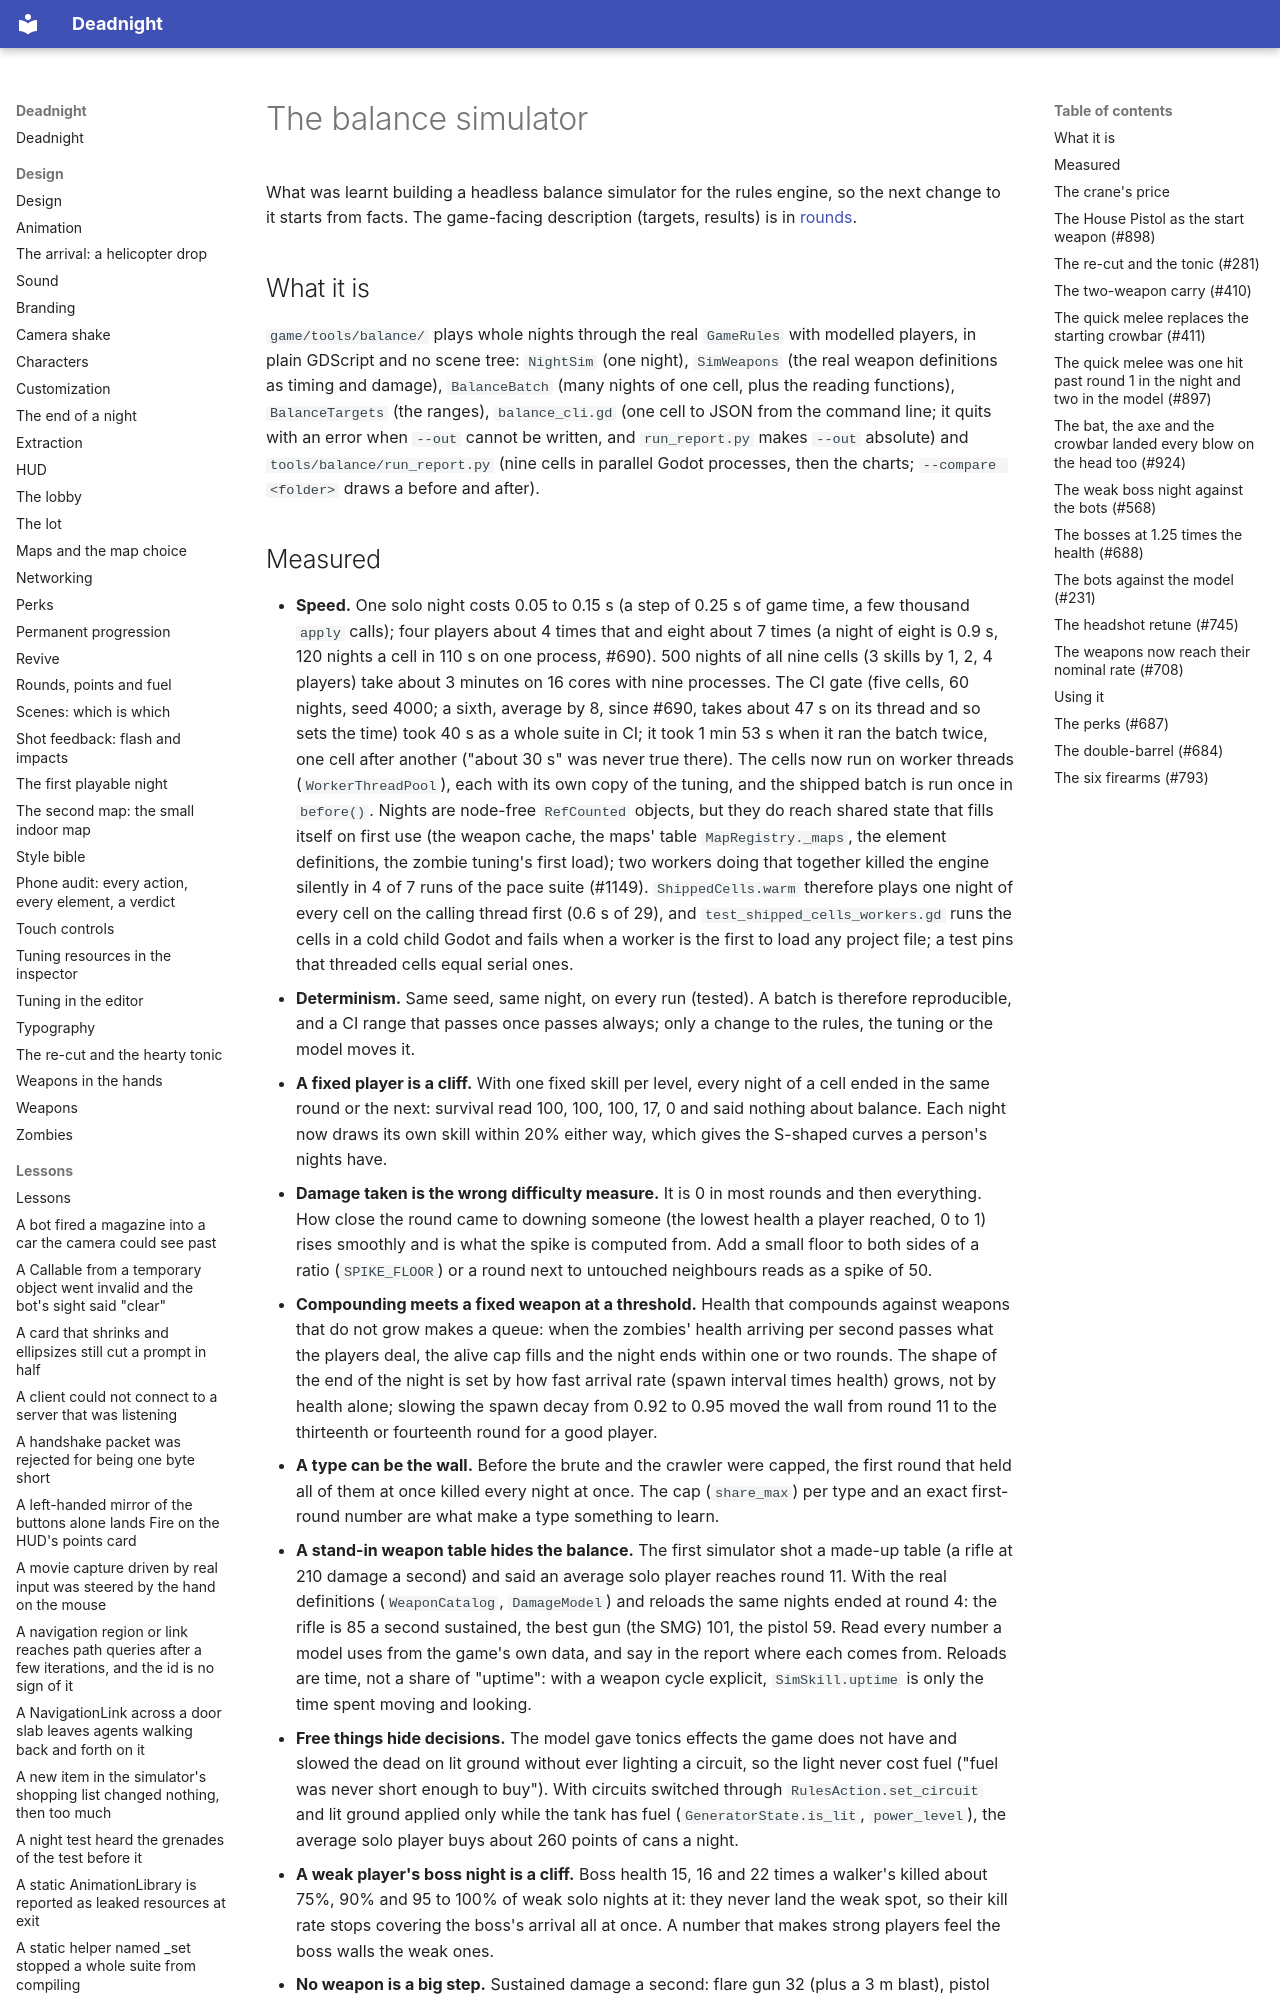

repository: Ryubara/deadnight · page: research/balance-simulator/index.html · generator: mkdocs

# The balance simulator

What was learnt building a headless balance simulator for the rules engine, so the next change to it starts
from facts. The game-facing description (targets, results) is in [rounds](../design/rounds.md#the-balance-simulator).

## What it is

`game/tools/balance/` plays whole nights through the real `GameRules` with modelled players, in plain
GDScript and no scene tree: `NightSim` (one night), `SimWeapons` (the real weapon definitions as timing and damage),
`BalanceBatch` (many nights of one cell, plus the reading functions), `BalanceTargets` (the ranges),
`balance_cli.gd` (one cell to JSON from the command line; it quits with an error when `--out` cannot be written, and
`run_report.py` makes `--out` absolute) and `tools/balance/run_report.py` (nine cells in parallel Godot processes,
then the charts; `--compare <folder>` draws a before and after).
